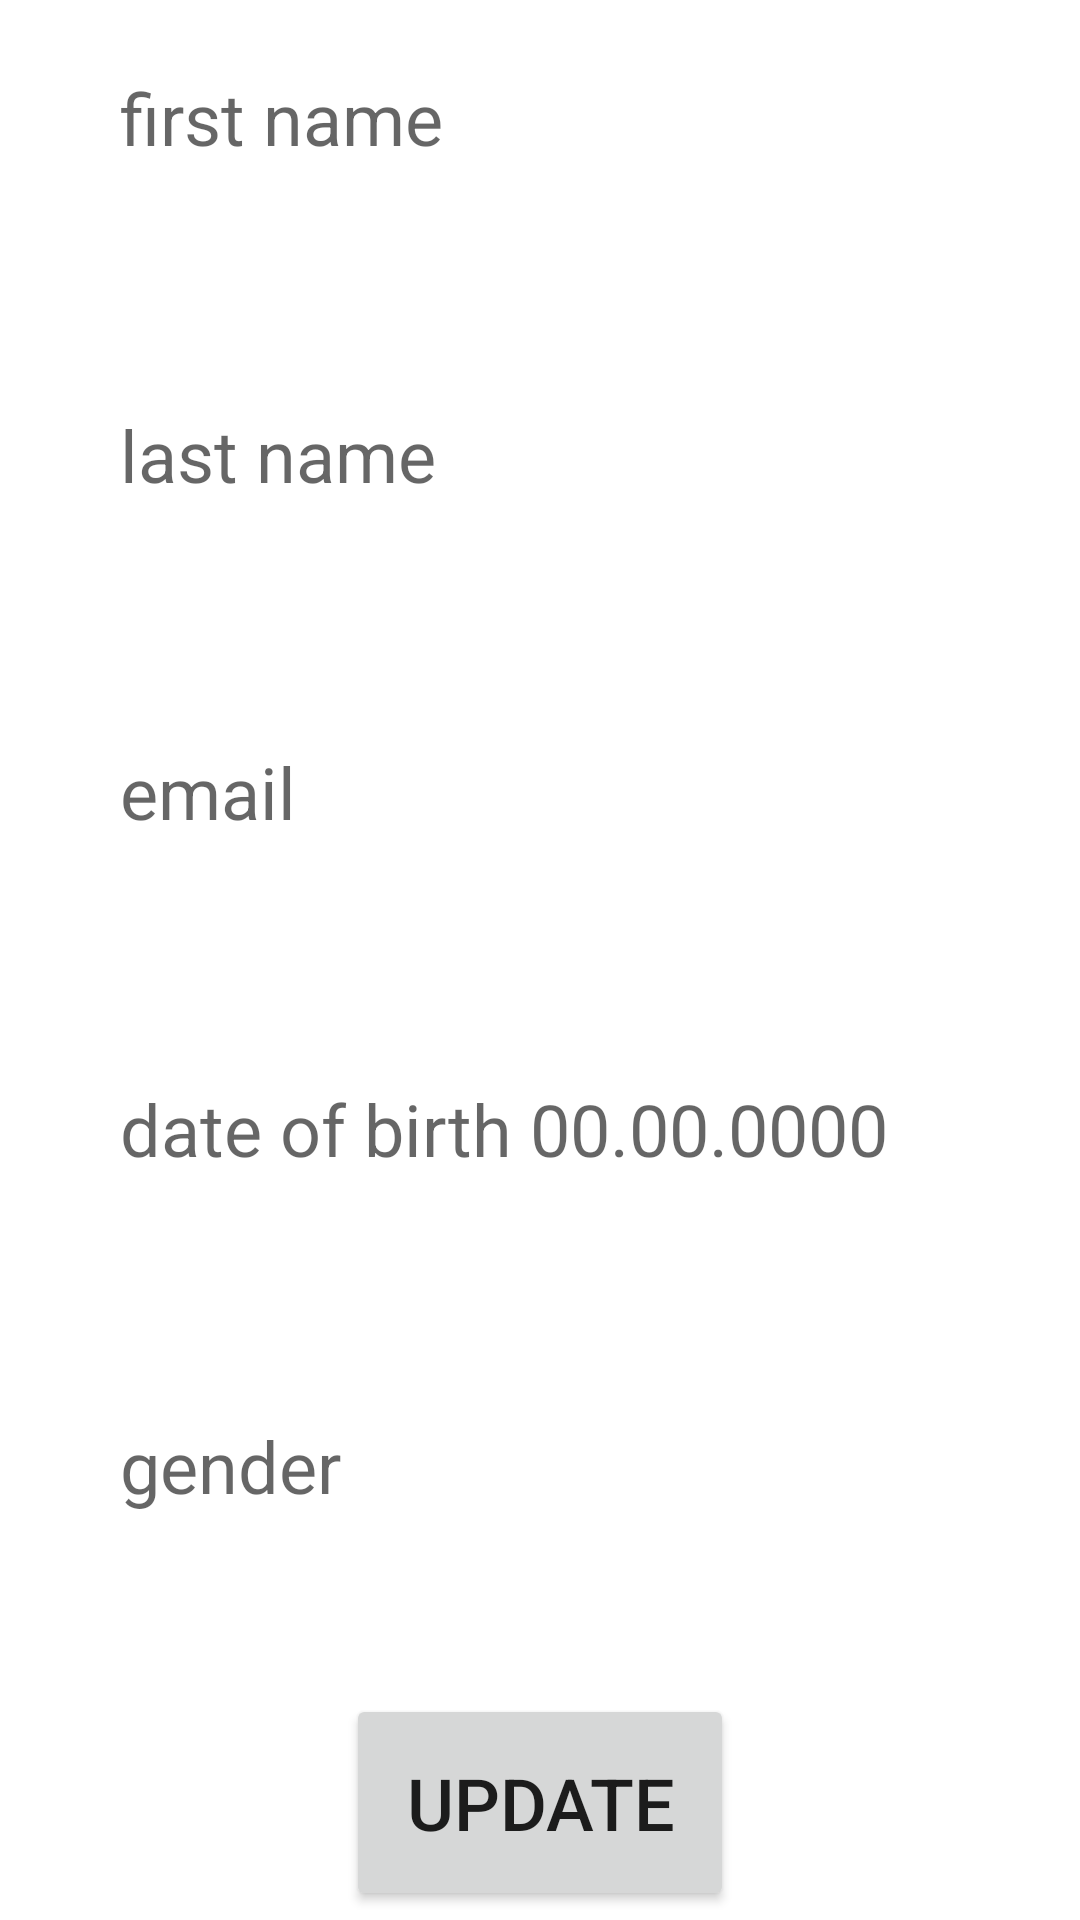

Reconstruct the res/layout file that produces this screen, plus the resources it refers to.
<!-- AndroidManifest.xml: application theme Theme.ResultToMainActivity -->
<!-- res/layout/activity_main.xml -->
<?xml version="1.0" encoding="utf-8"?>
<androidx.constraintlayout.widget.ConstraintLayout xmlns:android="http://schemas.android.com/apk/res/android"
    xmlns:app="http://schemas.android.com/apk/res-auto"
    xmlns:tools="http://schemas.android.com/tools"
    android:layout_width="match_parent"
    android:layout_height="match_parent"
    tools:context=".MainActivity">

    <androidx.appcompat.widget.AppCompatImageView
        android:id="@+id/image"
        android:layout_width="wrap_content"
        android:layout_height="wrap_content"
        app:layout_constraintTop_toTopOf="parent"
        app:layout_constraintStart_toStartOf="parent"
        app:layout_constraintEnd_toEndOf="parent"
        app:layout_constraintBottom_toTopOf="@id/firstName"
        app:layout_constraintVertical_chainStyle="packed"/>


    <androidx.appcompat.widget.AppCompatTextView
        android:id="@+id/firstName"
        android:layout_width="match_parent"
        android:layout_height="wrap_content"
        android:layout_margin="20dp"
        android:padding="20dp"
        android:textSize="24sp"
        android:hint="@string/firstname"
        app:layout_constraintStart_toStartOf="parent"
        app:layout_constraintTop_toBottomOf="@+id/image"
        app:layout_constraintEnd_toEndOf="parent"
        app:layout_constraintBottom_toTopOf="@+id/lastName"
        />
    <androidx.appcompat.widget.AppCompatTextView
        android:id="@+id/lastName"
        android:layout_width="match_parent"
        android:layout_height="wrap_content"
        android:layout_margin="20dp"
        android:padding="20dp"
        android:textSize="24sp"
        android:hint="@string/lastname"
        app:layout_constraintStart_toStartOf="parent"
        app:layout_constraintTop_toBottomOf="@+id/firstName"
        app:layout_constraintEnd_toEndOf="parent"
        app:layout_constraintBottom_toTopOf="@+id/email"
        />
    <androidx.appcompat.widget.AppCompatTextView
        android:id="@+id/email"
        android:layout_width="match_parent"
        android:layout_height="wrap_content"
        android:layout_margin="20dp"
        android:padding="20dp"
        android:textSize="24sp"
        android:hint="@string/email"
        app:layout_constraintStart_toStartOf="parent"
        app:layout_constraintTop_toBottomOf="@+id/lastName"
        app:layout_constraintEnd_toEndOf="parent"
        app:layout_constraintBottom_toTopOf="@+id/birth"
        />
    <androidx.appcompat.widget.AppCompatTextView
        android:id="@+id/birth"
        android:layout_width="match_parent"
        android:layout_height="wrap_content"
        android:layout_margin="20dp"
        android:padding="20dp"
        android:textSize="24sp"
        android:hint="@string/birth"
        app:layout_constraintStart_toStartOf="parent"
        app:layout_constraintTop_toBottomOf="@+id/email"
        app:layout_constraintEnd_toEndOf="parent"
        app:layout_constraintBottom_toTopOf="@+id/gender"
        />
    <androidx.appcompat.widget.AppCompatTextView
        android:id="@+id/gender"
        android:layout_width="match_parent"
        android:layout_height="wrap_content"
        android:layout_margin="20dp"
        android:padding="20dp"
        android:textSize="24sp"
        android:hint="@string/gender"
        app:layout_constraintStart_toStartOf="parent"
        app:layout_constraintTop_toBottomOf="@+id/birth"
        app:layout_constraintEnd_toEndOf="parent"
        app:layout_constraintBottom_toTopOf="@+id/button"
        />
    <androidx.appcompat.widget.AppCompatButton
        android:id="@+id/button"
        android:layout_width="wrap_content"
        android:layout_height="wrap_content"
        android:layout_margin="20dp"
        android:padding="20dp"
        android:textSize="24sp"
        android:text="@string/Update"
        app:layout_constraintStart_toStartOf="parent"
        app:layout_constraintTop_toBottomOf="@+id/gender"
        app:layout_constraintEnd_toEndOf="parent"
        app:layout_constraintBottom_toBottomOf="parent"/>

</androidx.constraintlayout.widget.ConstraintLayout>
<!-- resources referenced by this layout -->
<resources>
  <string name="Update">Update</string>
  <string name="birth">date of birth 00.00.0000</string>
  <string name="email">email</string>
  <string name="firstname">first name</string>
  <string name="gender">gender</string>
  <string name="lastname">last name</string>
  <style name="Theme.ResultToMainActivity" parent="Theme.MaterialComponents.DayNight.DarkActionBar">
          
          <item name="colorPrimary">@color/purple_500</item>
          <item name="colorPrimaryVariant">@color/purple_700</item>
          <item name="colorOnPrimary">@color/white</item>
          
          <item name="colorSecondary">@color/teal_200</item>
          <item name="colorSecondaryVariant">@color/teal_700</item>
          <item name="colorOnSecondary">@color/black</item>
          
          <item name="android:statusBarColor" tools:targetApi="l">?attr/colorPrimaryVariant</item>
          
      </style>
  <!-- not gathered from this repository: default colours our renderer supplied (Android Studio template values) -->
  <color name="purple_500">#FF6200EE</color>
  <color name="purple_700">#FF3700B3</color>
  <color name="teal_200">#FF03DAC5</color>
  <color name="teal_700">#FF018786</color>
  <color name="black">#FF000000</color>
  <color name="white">#FFFFFFFF</color>
</resources>
